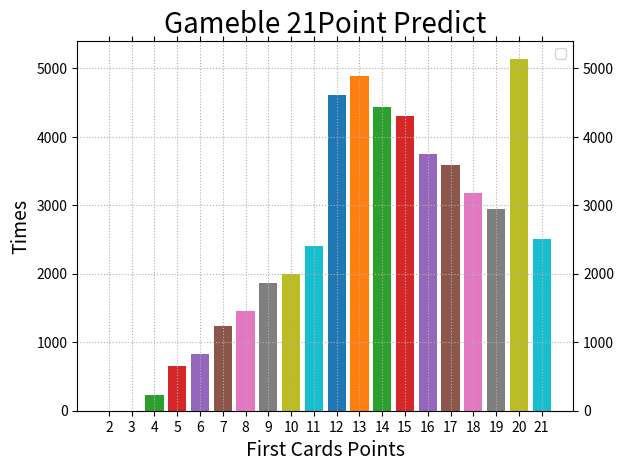

Reproduce this figure in Python.
import numpy as np
import matplotlib.pyplot as plt
import collections as co

times=50000

def init_cards():
    cards=np.arange(1,11)
    cards=np.append(cards,[10,10,10])
    cards=np.append(np.append(np.append(cards,cards),cards),cards)
    np.random.shuffle(cards)
    #print(cards)
    #print(np.sum(cards==13))
    cardn=0
    return cards,cardn

def getcard(cards,cardn,pcard):
    while True:
        pscore=pcard.sum()
        if 1 in pcard:
            if pcard.sum()==11:
                print("BJ")
                break
            elif pcard.sum()+10<21:
                pscore=pcard.sum()+10
            else:
                pscore=pcard.sum()
        print("player1 score:",pscore)
        print(pcard)

                
        if pcard.sum()==21:
            print("BJ")
            break
        elif pcard.sum()>21:
            print("game over")
            print("score:",pscore)
            break
        
        det=input("get or pass: ")
        if det=="pass" or det=='p':
            break
        elif det=='get' or det=='g':
            pcard=np.append(pcard,cards[cardn])
            cardn+=1
            continue
        continue
    print(pcard)
    
    return cardn,pscore,pcard

def player1(cards,cardn,pcard):
    while len(pcard)<2:
        pcard=np.append(pcard,cards[cardn])
        cardn+=1
        
    return getcard(cards,cardn,pcard)

class player(object):
    cards=None
    cardn=0
    @classmethod
    def CardsandRound(cls):
        cls.cardn+=1
        
    def __init__(self,name,cards):
        self.name=name
        self.pcard=np.array([],dtype=int)
        self.score=0
        
    def get_first_cards(self,cards,cardn):
        #print(self.__class__.cardn)
        #self.CardsandRound()
        #print(self.__class__.cardn)
        #print(self.__class__.cards)
        
        while len(self.pcard)<2:
            self.pcard=np.append(self.pcard,self.__class__.cards[self.__class__.cardn])
            self.__class__.cardn+=1
    
    def startplay(self):
        self.__class__.cards,self.score,self.pcard=getcard(self.__class__.cards,self.__class__.cardn,self.pcard)

    def get_score(self):
        if 1 in self.pcard:
            if not sum(self.pcard)>11:
                self.score=sum(self.pcard)+10
        else:
            self.score=sum(self.pcard)
    
def draw_chart(bscores,pscores):
    for i in np.arange(2,22):
        plt.bar(i,len(np.where(bscores==i)[0]))
    plt.legend()
    plt.show()

def init_chart():
    plt.title("Gameble 21Point Predict",fontsize=20)
    plt.xlabel("First Cards Points",fontsize=14)
    plt.ylabel("Times",fontsize=14)
    plt.tick_params(which='both', top=True, right=True,
                   labelright=True, labelsize=10)
    plt.xticks(np.arange(2,22))
    plt.grid(linestyle=':')

def play(cards,cardn):
    
    pcard=np.array([],dtype=int)
    player.cards=cards
    player.cardn=0
    
    p1=player("Banker",cards)
    p2=player("OAO",cards)
    
    cardn=p1.get_first_cards(cards,cardn)
    p1.get_score()
    #print(p1.name,p1.pcard,p1.score,player.cardn)
    cardn=p2.get_first_cards(cards,cardn)
    p2.get_score()
    #print(p2.name,p2.pcard,p2.score,player.cardn)

    return p1.score,p2.score
    
    #p1.startplay()
    

    
    #cardn,p1score,p1card=player1(cards,cardn,pcard)
    
    #print("\n",cardn,p1score,p1card,sep="\n",end="\n\n\n")
    

def main():
    bankerscore=np.array([])
    playerscore=np.array([])
    init_chart()
    rounds=0
    while rounds<=times:
        cards,cardn=init_cards()
        bscore,pscore=play(cards,cardn)
        #playerscore=np.append(playerscore,pscore)
        bankerscore=np.append(bankerscore,bscore)
        rounds+=1
    #print(playerscore)
    print(bankerscore)
    draw_chart(bankerscore,playerscore)
    


main()


